Run: headless pygame with SDL's dummy video driver; simulated clock (each Clock.tick advances the game by its frame time, no real sleeping); random seed 0; keys injected as events and as key.get_pressed() state; no mouse input.
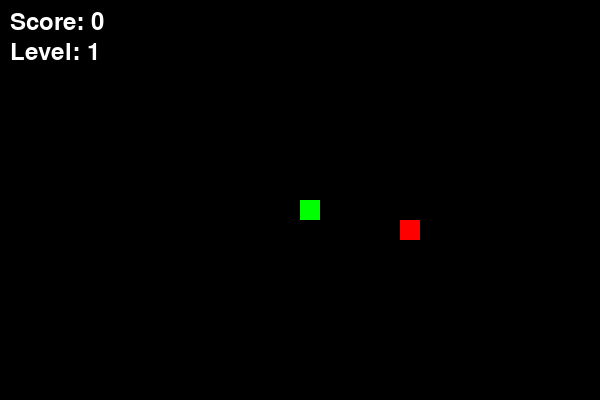
Frame 1 of 2 · flips 1–60 · no input
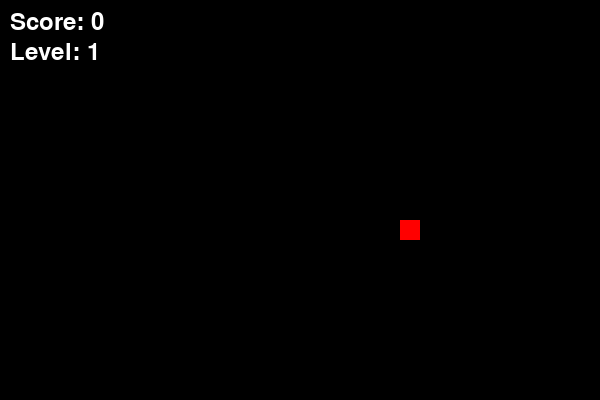
Frame 2 of 2 · flips 61–180 · tapped SPACE, RETURN · held RIGHT (→), D (game ended)

The pygame program that drew these frames:

import pygame
import random
import time

# Initialize Pygame
pygame.init()

# Screen dimensions
SCREEN_WIDTH = 600
SCREEN_HEIGHT = 400

# Colors
BLACK = (0, 0, 0)
WHITE = (255, 255, 255)
RED = (255, 0, 0)
GREEN = (0, 255, 0)

# Create the screen
screen = pygame.display.set_mode((SCREEN_WIDTH, SCREEN_HEIGHT))
pygame.display.set_caption("Snake Game")

# Clock for controlling frame rate
clock = pygame.time.Clock()

# Snake properties
snake_block = 20
snake_speed = 15
snake_list = []
snake_length = 1

# Food properties
food_x = round(random.randrange(0, SCREEN_WIDTH - snake_block) / 20.0) * 20.0
food_y = round(random.randrange(0, SCREEN_HEIGHT - snake_block) / 20.0) * 20.0

# Score and level
score = 0
level = 1

# Font for displaying score and level
font = pygame.font.SysFont(None, 35)

# Function to display score and level
def show_score_level(score, level):
    score_text = font.render(f"Score: {score}", True, WHITE)
    level_text = font.render(f"Level: {level}", True, WHITE)
    screen.blit(score_text, (10, 10))
    screen.blit(level_text, (10, 40))

# Function to draw the snake
def draw_snake(snake_block, snake_list):
    for block in snake_list:
        pygame.draw.rect(screen, GREEN, [block[0], block[1], snake_block, snake_block])

# Function to generate food at a random position
def generate_food(snake_list):
    while True:
        food_x = round(random.randrange(0, SCREEN_WIDTH - snake_block) / 20.0) * 20.0
        food_y = round(random.randrange(0, SCREEN_HEIGHT - snake_block) / 20.0) * 20.0
        if [food_x, food_y] not in snake_list:  # Ensure food doesn't spawn on the snake
            return food_x, food_y

# Game loop
running = True
snake_x = SCREEN_WIDTH / 2
snake_y = SCREEN_HEIGHT / 2
snake_x_change = 0
snake_y_change = 0

while running:
    for event in pygame.event.get():
        if event.type == pygame.QUIT:
            running = False
        if event.type == pygame.KEYDOWN:
            if event.key == pygame.K_LEFT:
                snake_x_change = -snake_block
                snake_y_change = 0
            elif event.key == pygame.K_RIGHT:
                snake_x_change = snake_block
                snake_y_change = 0
            elif event.key == pygame.K_UP:
                snake_y_change = -snake_block
                snake_x_change = 0
            elif event.key == pygame.K_DOWN:
                snake_y_change = snake_block
                snake_x_change = 0

    # Check for border collision
    if snake_x >= SCREEN_WIDTH or snake_x < 0 or snake_y >= SCREEN_HEIGHT or snake_y < 0:
        running = False

    # Update snake position
    snake_x += snake_x_change
    snake_y += snake_y_change
    screen.fill(BLACK)
    pygame.draw.rect(screen, RED, [food_x, food_y, snake_block, snake_block])
    snake_head = [snake_x, snake_y]
    snake_list.append(snake_head)
    if len(snake_list) > snake_length:
        del snake_list[0]

    # Check for self-collision
    for block in snake_list[:-1]:
        if block == snake_head:
            running = False

    # Draw snake and food
    draw_snake(snake_block, snake_list)
    show_score_level(score, level)
    pygame.display.update()

    # Check for food collision
    if snake_x == food_x and snake_y == food_y:
        food_x, food_y = generate_food(snake_list)
        snake_length += 1
        score += 1

        # Increase level and speed
        if score % 3 == 0:  # Increase level every 3 foods
            level += 1
            snake_speed += 5  # Increase speed

    clock.tick(snake_speed)

# Quit Pygame
pygame.quit()
